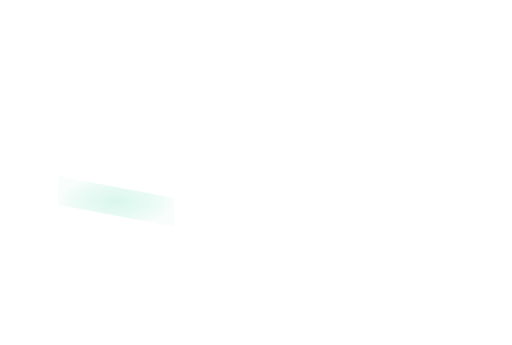
t = 0.00 s
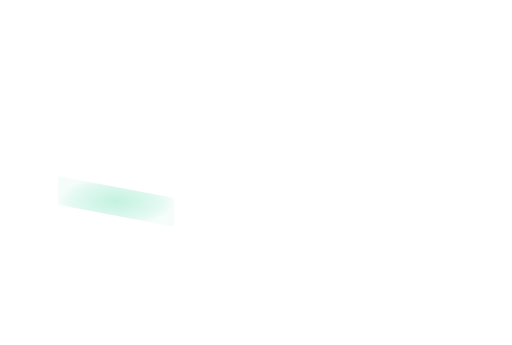
t = 0.38 s
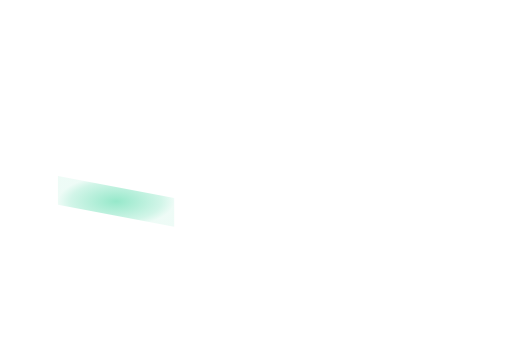
t = 1.13 s
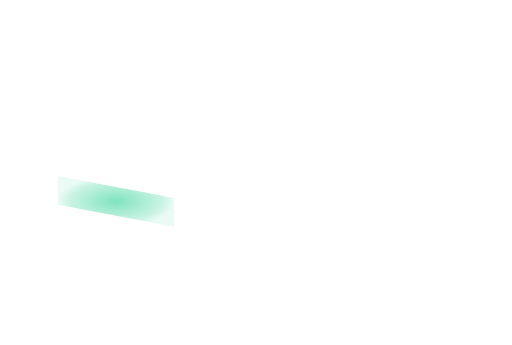
t = 1.50 s
t = 1.88 s: frame unchanged from t = 1.13 s, image omitted
t = 2.63 s: frame unchanged from t = 0.38 s, image omitted

The animated SVG that drew these frames (rendered in a browser with its animation timeline set to each time). Animation: 1 SMIL element (animate=1); one cycle of 3.00 s, repeats indefinitely.

<svg xmlns='http://www.w3.org/2000/svg' xmlns:xlink='http://www.w3.org/1999/xlink' viewBox='0 0 1100 742'><defs><radialGradient id='heat'><stop stop-color='#34d399' stop-opacity='.74'/><stop offset='.78' stop-color='#34d399' stop-opacity='.32'/><stop offset='1' stop-color='#34d399' stop-opacity='.12'/></radialGradient></defs><g><animate attributeName='opacity' values='.25;.85;.25' dur='3.0s' repeatCount='indefinite'/><polygon points='124,378.42 374,425.92 374,487.92 124,440.42' fill='url(#heat)'/></g></svg>
